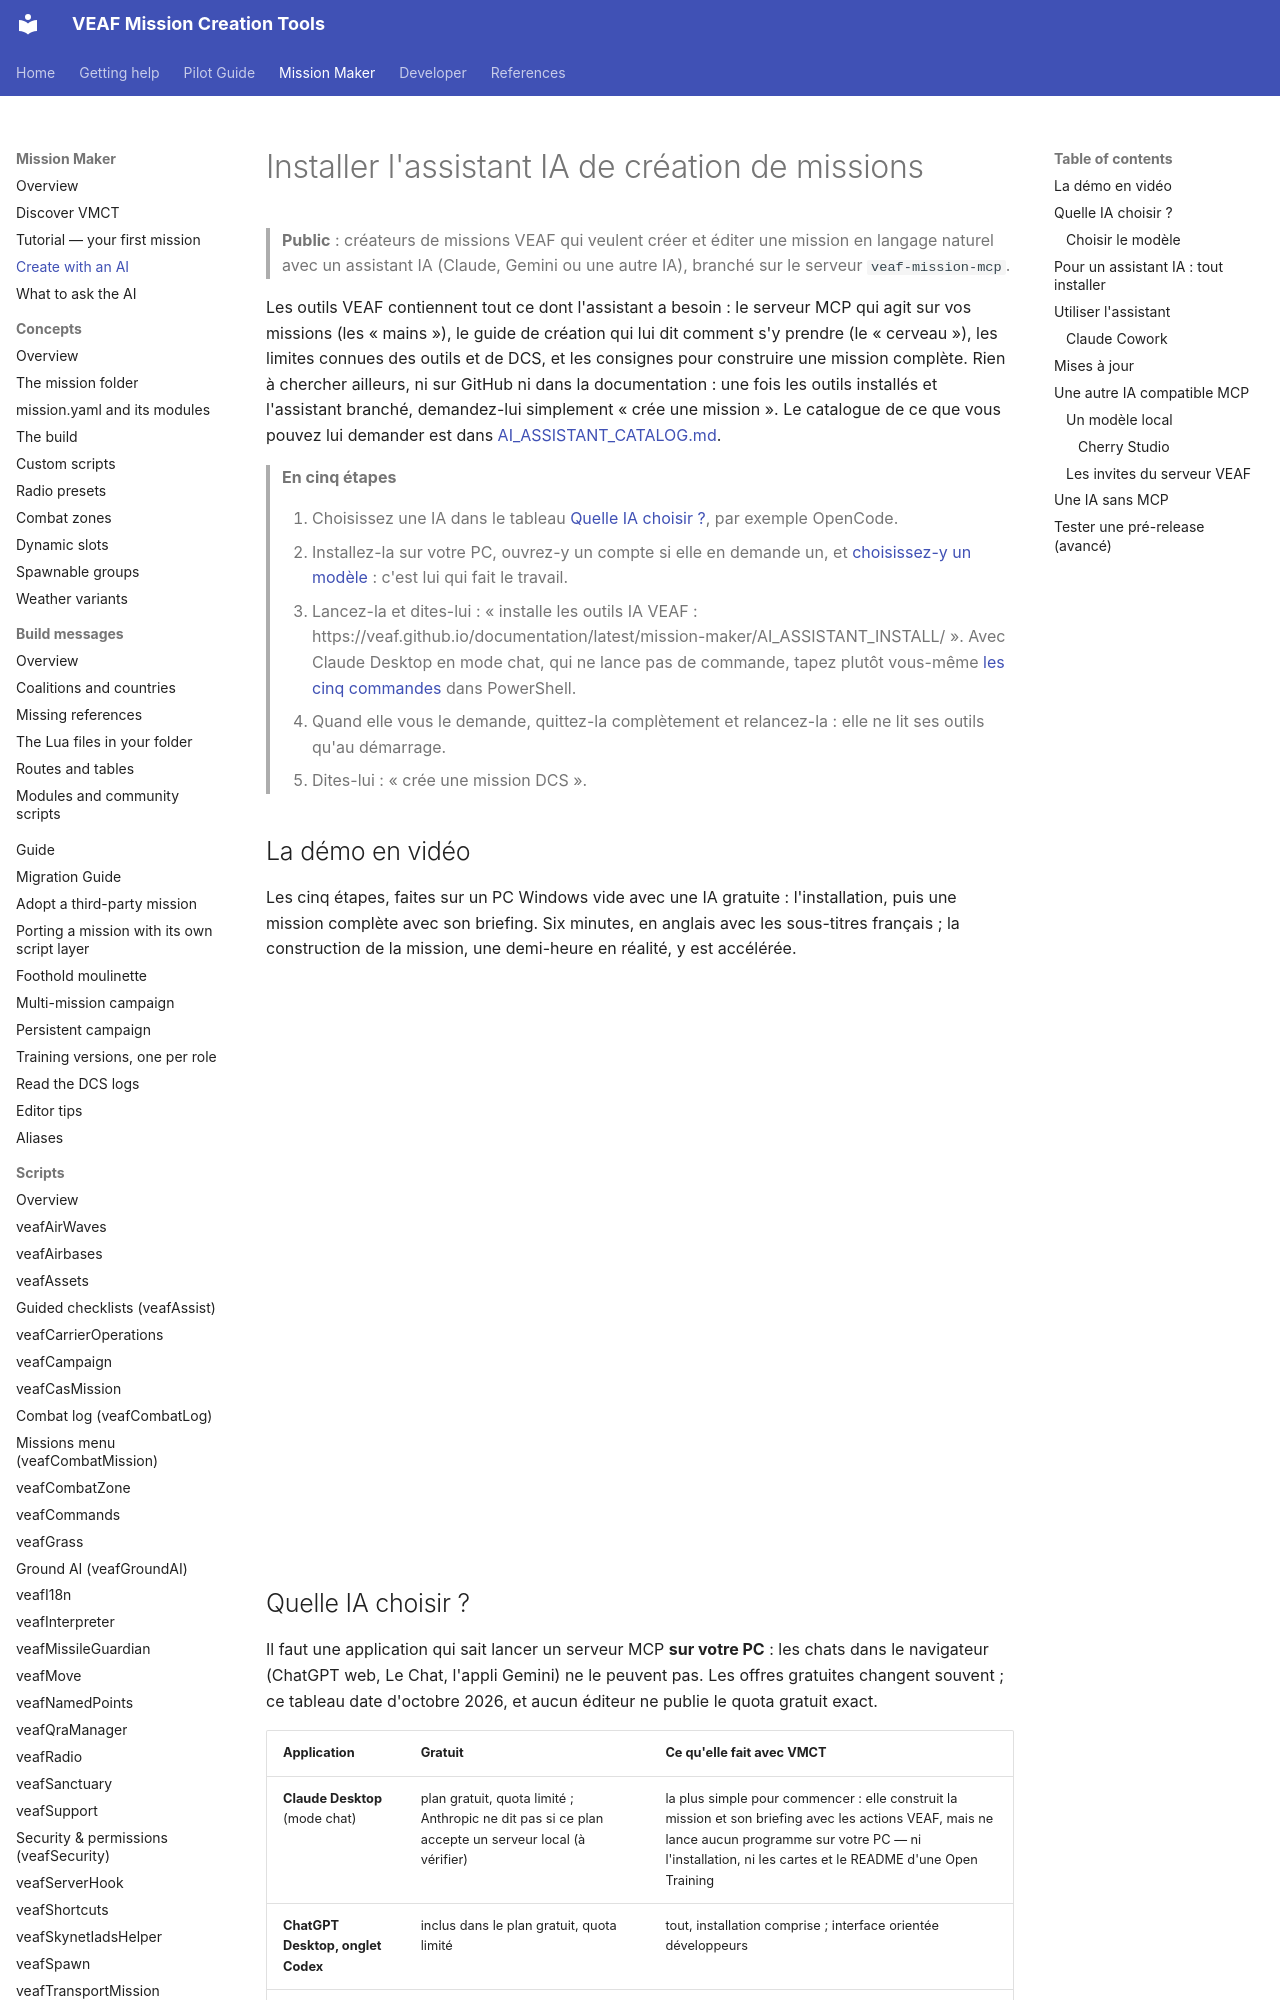

repository: VEAF/VEAF-Mission-Creation-Tools · page: mission-maker/AI_ASSISTANT_INSTALL/index.html · generator: mkdocs

# Installer l'assistant IA de création de missions

> **Public** : créateurs de missions VEAF qui veulent créer et éditer une mission en langage naturel avec un assistant IA (Claude, Gemini ou une autre IA), branché sur le serveur `veaf-mission-mcp`.

Les outils VEAF contiennent tout ce dont l'assistant a besoin : le serveur MCP qui agit sur vos missions (les « mains »), le guide de création qui lui dit comment s'y prendre (le « cerveau »), les limites connues des outils et de DCS, et les consignes pour construire une mission complète.
Rien à chercher ailleurs, ni sur GitHub ni dans la documentation : une fois les outils installés et l'assistant branché, demandez-lui simplement « crée une mission ».
Le catalogue de ce que vous pouvez lui demander est dans [AI_ASSISTANT_CATALOG.md](AI_ASSISTANT_CATALOG.md).

> **En cinq étapes**
>
> 1. Choisissez une IA dans le tableau [Quelle IA choisir ?](#which-ai), par exemple OpenCode.
> 2. Installez-la sur votre PC, ouvrez-y un compte si elle en demande un, et [choisissez-y un modèle](#which-model) : c'est lui qui fait le travail.
> 3. Lancez-la et dites-lui : « installe les outils IA VEAF : https://veaf.github.io/documentation/latest/mission-maker/AI_ASSISTANT_INSTALL/ ».
>    Avec Claude Desktop en mode chat, qui ne lance pas de commande, tapez plutôt vous-même [les cinq commandes](#for-an-ai-assistant) dans PowerShell.
> 4. Quand elle vous le demande, quittez-la complètement et relancez-la : elle ne lit ses outils qu'au démarrage.
> 5. Dites-lui : « crée une mission DCS ».

## La démo en vidéo {#demo-video}

Les cinq étapes, faites sur un PC Windows vide avec une IA gratuite : l'installation, puis une mission complète avec son briefing.
Six minutes, en anglais avec les sous-titres français ; la construction de la mission, une demi-heure en réalité, y est accélérée.

<iframe src="https://www.youtube-nocookie.com/embed/X3tJr130jSU?cc_load_policy=1&cc_lang_pref=fr&hl=fr" title="Créer une mission DCS World avec une IA gratuite" style="width:100%;aspect-ratio:4/3;border:0" allow="accelerometer; clipboard-write; encrypted-media; gyroscope; picture-in-picture; web-share" referrerpolicy="strict-origin-when-cross-origin" allowfullscreen loading="lazy"></iframe>

## Quelle IA choisir ? {#which-ai}

Il faut une application qui sait lancer un serveur MCP **sur votre PC** : les chats dans le navigateur (ChatGPT web, Le Chat, l'appli Gemini) ne le peuvent pas.
Les offres gratuites changent souvent ; ce tableau date d'octobre 2026, et aucun éditeur ne publie le quota gratuit exact.

| Application | Gratuit | Ce qu'elle fait avec VMCT |
|---|---|---|
| **Claude Desktop** (mode chat) | plan gratuit, quota limité ; Anthropic ne dit pas si ce plan accepte un serveur local (à vérifier) | la plus simple pour commencer : elle construit la mission et son briefing avec les actions VEAF, mais ne lance aucun programme sur votre PC — ni l'installation, ni les cartes et le README d'une Open Training |
| **ChatGPT Desktop, onglet Codex** | inclus dans le plan gratuit, quota limité | tout, installation comprise ; interface orientée développeurs |
| **OpenCode** | modèles gratuits proposés pour une durée limitée | tout, installation comprise, avec un modèle [bien choisi](#which-model) ; s'utilise dans un terminal |
| **Antigravity** (Google) | gratuit, quotas hebdomadaires | tout, installation comprise ; c'est un éditeur de code |
| **Claude Cowork** (dans Claude Desktop) | plan Claude payant, Pro et au-delà d'après des guides tiers d'octobre 2026 (à vérifier sur la page de tarifs d'Anthropic) | tout, sauf lancer DCS ; l'assistant tourne dans le cloud et les outils VEAF sur votre PC : voir [Claude Cowork](#cowork) |
| **Claude Code** | abonnement Claude payant | tout ; c'est l'outil avec lequel VMCT est développé |

**Gemini CLI** reste branché par `ai-setup`, mais il ne sert plus les comptes Google gratuits depuis juin 2026 : Google le remplace par Antigravity.
